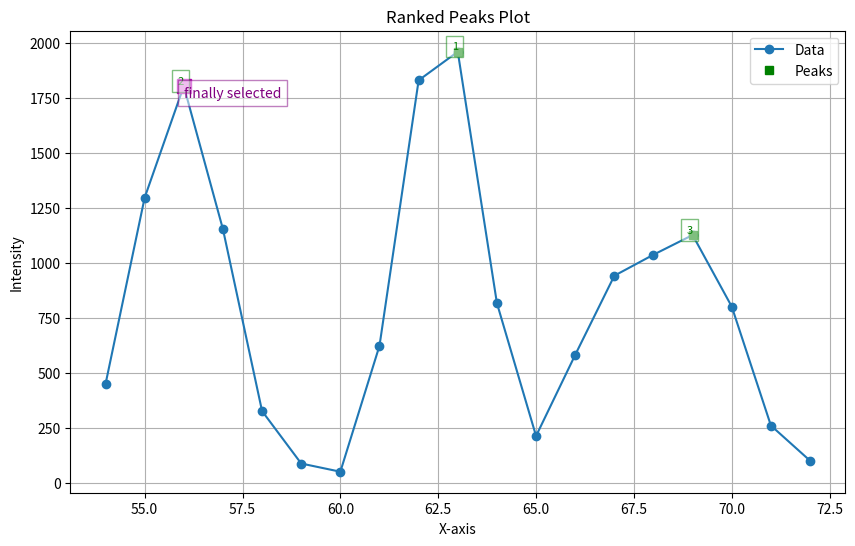

Python code for this plot:
import matplotlib.pyplot as plt
from scipy.signal import find_peaks

def plot_ranked_peaks(data, threshold, distance, thresh):
    """
    绘制数据，并标记所有显著的峰值点，同时标记指定名次的峰值点为最终选取点。

    参数:
    data (dict): 包含横坐标和对应强度值的字典。
    threshold (float): 峰值强度的最小阈值。
    distance (int): 峰值之间的最小距离。
    thresh (int): 要最终标记哪个名次的峰值点。
    """

    # 提取横坐标和纵坐标
    x = list(data.keys())
    y = list(data.values())

    # 找到显著的峰值点
    peaks, properties = find_peaks(y, height=threshold, distance=distance)

    # 将峰值点按强度排序
    ranked_peaks = sorted([(y[p], p, x[p]) for p in peaks], reverse=True)
    
    plt.figure(figsize=(10, 6))
    plt.plot(x, y, marker='o', label='Data')

    # 绘制所有的峰值点并标记它们的名次
    for rank, (intensity, index, x_value) in enumerate(ranked_peaks, start=1):
        plt.plot(x_value, intensity, "gs", label='Peaks' if rank == 1 else "")
        plt.text(x_value, intensity, f'{rank}', color='green', verticalalignment='bottom', horizontalalignment='right', fontsize=8, bbox=dict(facecolor='white', alpha=0.5, edgecolor='green'))
        if rank == thresh:
            plt.plot(x_value, intensity, "ms", markersize=10, label='Selected' if rank == 1 else "")
            plt.text(x_value, intensity, "finally selected", color='purple', verticalalignment='top', horizontalalignment='left', fontsize=10, bbox=dict(facecolor='white', alpha=0.5, edgecolor='purple')) 

    # 设置图表标题和坐标轴标签
    plt.title('Ranked Peaks Plot')
    plt.xlabel('X-axis')
    plt.ylabel('Intensity')

    # 显示图例
    plt.legend()

    # 显示网格
    plt.grid(True)

    # 显示图表
    plt.show()

# 示例数据
data = {
    54: 449.3646893061633, 55: 1297.3446535116513, 56: 1805.3129851344728, 57: 1154.4329930468359,
    58: 326.8625193847768, 59: 88.41092178101773, 60: 51.0890213776857, 61: 624.067918662831,
    62: 1831.24690567159, 63: 1961.3456440598800, 64: 817.753806314575, 65: 213.5667589003967,
    66: 582.423872761227, 67: 942.5185305268745, 68: 1038.215331320959, 69: 1127.561087995556,
    70: 801.99001515015, 71: 261.089817516190, 72: 101.204167635102
}

# 设置阈值、最小距离、和要选取的峰值名次
threshold = 1000
distance = 2
thresh = 2

# 绘制数据并标记显著的峰值点及最终选取点
plot_ranked_peaks(data, threshold, distance, thresh)
